Labelled photos from "monkey-detection", an image-classification folder in ellail-mardi/monkey-detection. The possible labels are: thermal, visual.

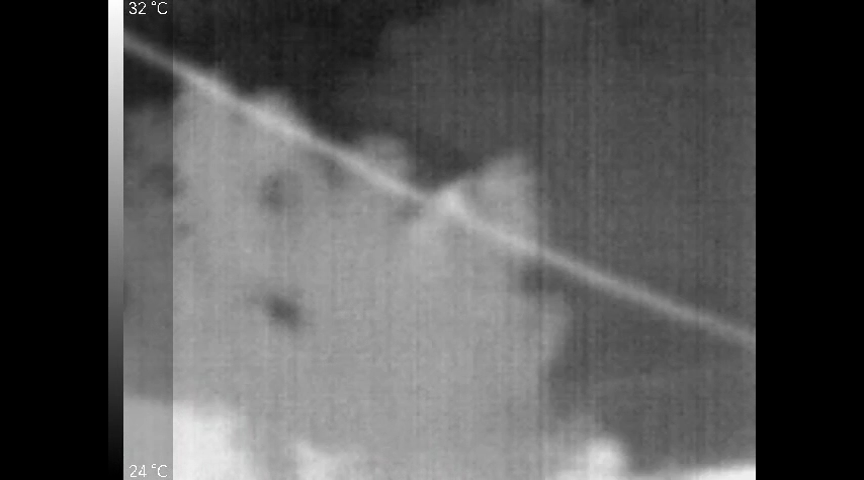
Label: thermal

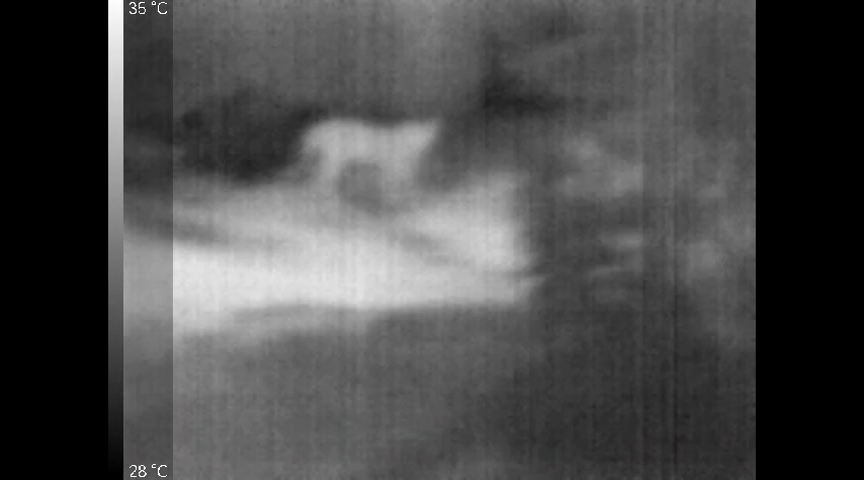
Label: thermal

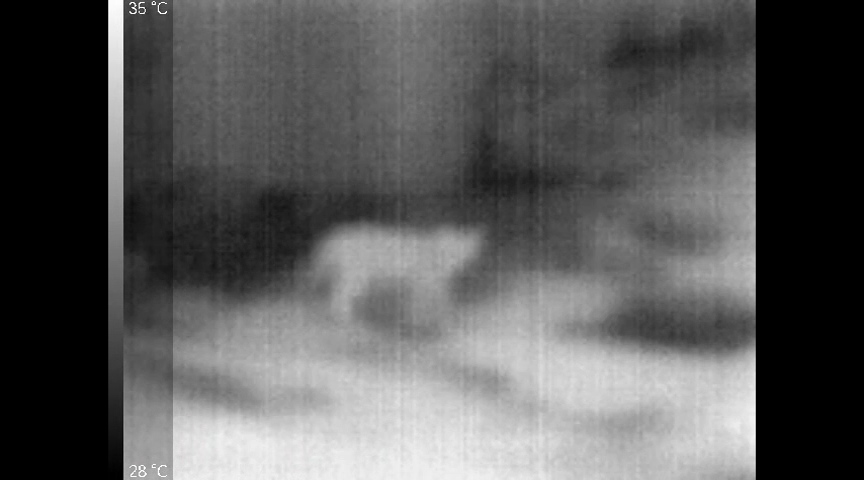
Label: thermal

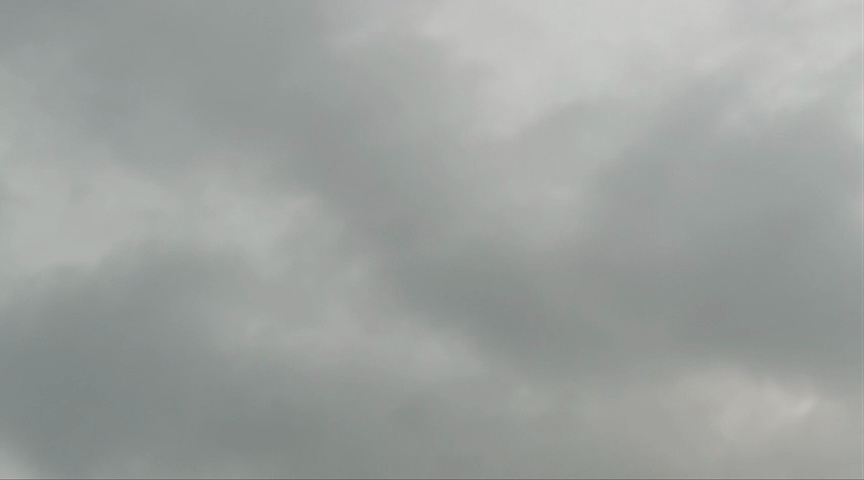
Label: visual

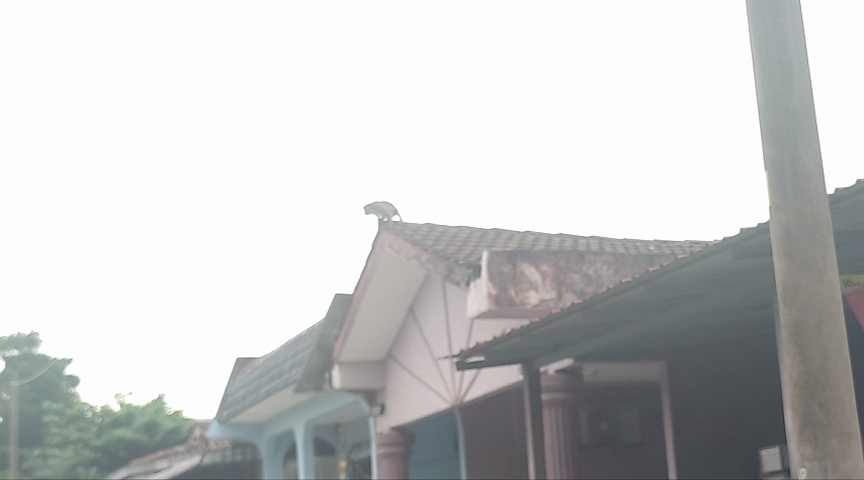
Label: visual

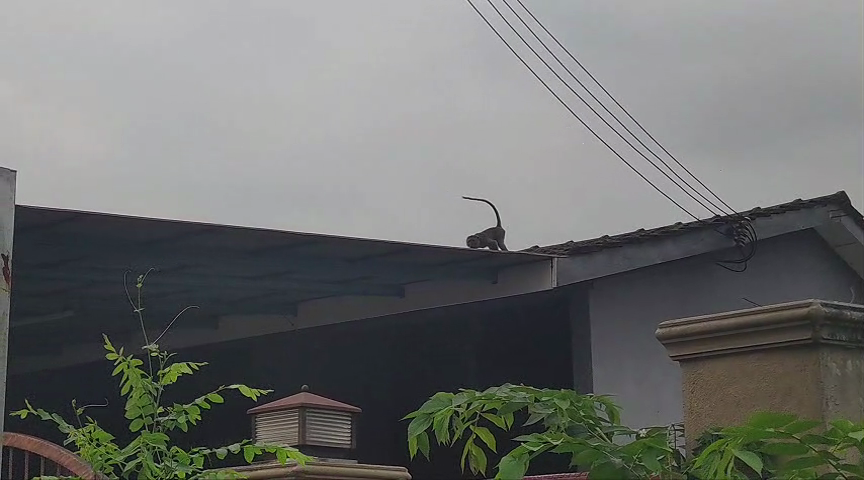
Label: visual
